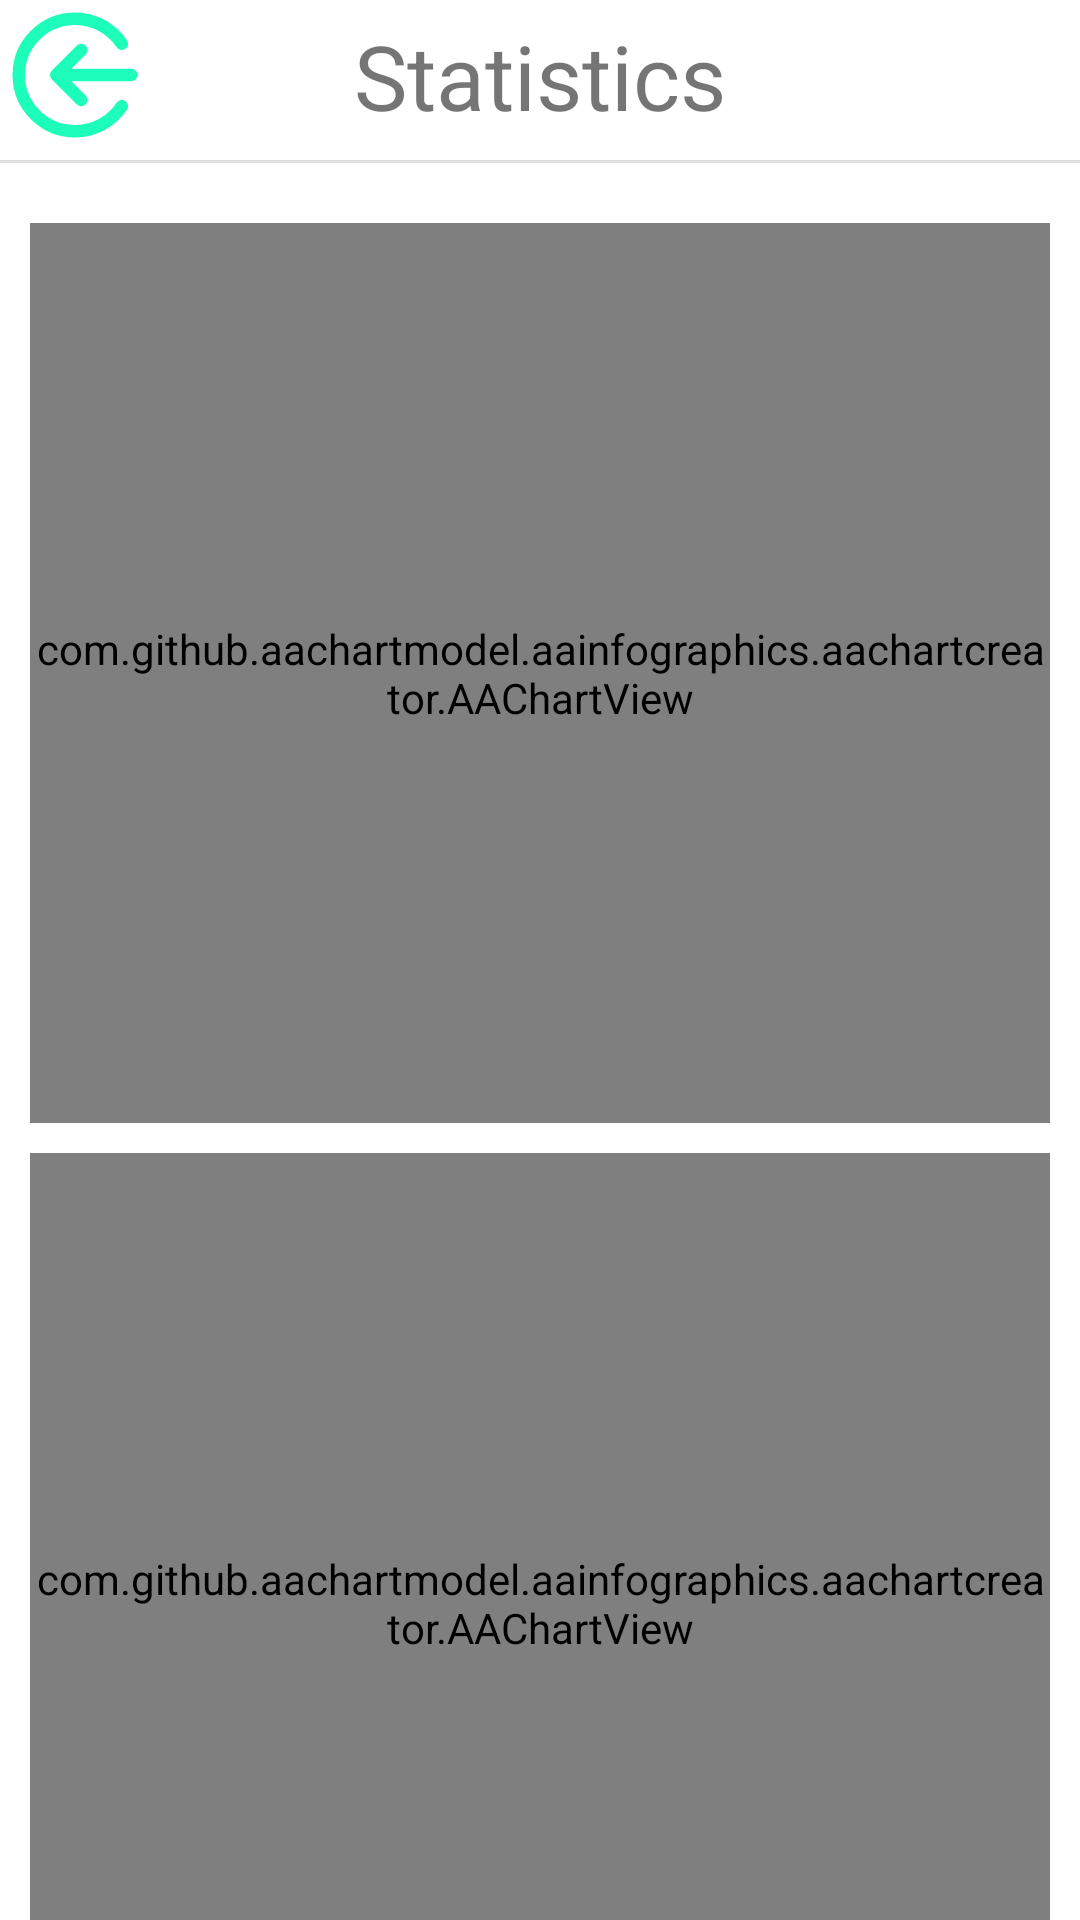

Layout XML and referenced resources for this Android screen:
<!-- AndroidManifest.xml: application theme Theme.HealthTracker -->
<!-- res/layout/fragment_statistics.xml -->
<?xml version="1.0" encoding="utf-8"?>
<androidx.constraintlayout.widget.ConstraintLayout xmlns:android="http://schemas.android.com/apk/res/android"
    xmlns:app="http://schemas.android.com/apk/res-auto"
    android:layout_width="match_parent"
    android:layout_height="match_parent">
    <TextView
        android:layout_marginTop="5dp"
        android:id="@+id/textView4"
        android:layout_width="wrap_content"
        android:layout_height="wrap_content"
        android:text="@string/statistics"
        android:textSize="30sp"
        app:layout_constraintEnd_toEndOf="parent"
        app:layout_constraintStart_toStartOf="parent"
        app:layout_constraintTop_toTopOf="parent" />

    <View
        android:layout_marginTop="8dp"
        android:id="@+id/view"
        android:layout_width="match_parent"
        android:layout_height="1dp"
        android:background="@color/input_grey"
        app:layout_constraintTop_toBottomOf="@id/textView4" />
    <ImageView
        android:id="@+id/back_button"
        android:layout_width="wrap_content"
        android:layout_height="wrap_content"
        android:src="@drawable/back_arrow"
        app:layout_constraintStart_toStartOf="parent"
        app:layout_constraintTop_toTopOf="parent" />

    <ScrollView
        android:layout_marginTop="10dp"
        android:layout_width="match_parent"
        android:layout_height="wrap_content"
        app:layout_constraintTop_toBottomOf="@id/view">

        <androidx.constraintlayout.widget.ConstraintLayout
            android:layout_width="match_parent"
            android:layout_height="wrap_content"
            android:layout_marginBottom="80dp"
            >

            <com.github.aachartmodel.aainfographics.aachartcreator.AAChartView
                android:id="@+id/intChart"
                android:layout_width="match_parent"
                android:layout_height="300dp"
                android:layout_margin="10dp"
                android:background="@drawable/rounded_background"
                app:layout_constraintTop_toTopOf="parent" />

            <com.github.aachartmodel.aainfographics.aachartcreator.AAChartView
                android:id="@+id/weight_chart"
                android:layout_width="match_parent"
                android:layout_height="300dp"
                android:layout_margin="10dp"
                android:background="@drawable/rounded_background"
                app:layout_constraintTop_toBottomOf="@id/intChart" />








        </androidx.constraintlayout.widget.ConstraintLayout>
    </ScrollView>
</androidx.constraintlayout.widget.ConstraintLayout>
<!-- resources referenced by this layout -->
<resources>
  <color name="input_grey">#E0E0E0</color>
  <!-- drawable back_arrow (drawable) -->
  <vector android:height="50dp" android:viewportHeight="24"
      android:viewportWidth="24" android:width="50dp" xmlns:android="http://schemas.android.com/apk/res/android">
      <path android:fillColor="#00000000"
          android:pathData="M13,8L9,12M9,12L13,16M9,12H21M19.485,7C17.87,4.588 15.12,3 12,3C7.029,3 3,7.029 3,12C3,16.971 7.029,21 12,21C15.12,21 17.87,19.412 19.485,17"
          android:strokeColor="@color/light_green" android:strokeLineCap="round"
          android:strokeLineJoin="round" android:strokeWidth="2"/>
  </vector>
  <!-- drawable rounded_background (drawable) -->
  <?xml version="1.0" encoding="utf-8"?>
  <shape
      xmlns:android="http://schemas.android.com/apk/res/android">
      <corners android:radius="10dp"/>
  
  
  </shape>
  <string name="statistics">Statistics</string>
  <style name="Theme.HealthTracker" parent="Theme.MaterialComponents.Light.DarkActionBar">
          
          <item name="colorPrimary">@color/aquamarine</item>
          <item name="colorPrimaryVariant">@color/dark_green</item>
          <item name="colorOnPrimary">@color/white</item>
          
          <item name="colorSecondary">@color/teal_200</item>
          <item name="colorSecondaryVariant">@color/teal_700</item>
          <item name="colorOnSecondary">@color/nav_bar_dark_background</item>
          
          <item name="android:statusBarColor">@color/black</item>
  
  
          
  
  
  
  
  
  
      </style>
  <color name="light_green">#1CFEBA</color>
  <color name="aquamarine">#95F2D9</color>
  <color name="dark_green">#003D2B</color>
  <color name="white">#FFFFFFFF</color>
  <color name="teal_200">#FF03DAC5</color>
  <color name="teal_700">#FF018786</color>
  <color name="nav_bar_dark_background">#41463d</color>
  <color name="black">#000000</color>
</resources>
